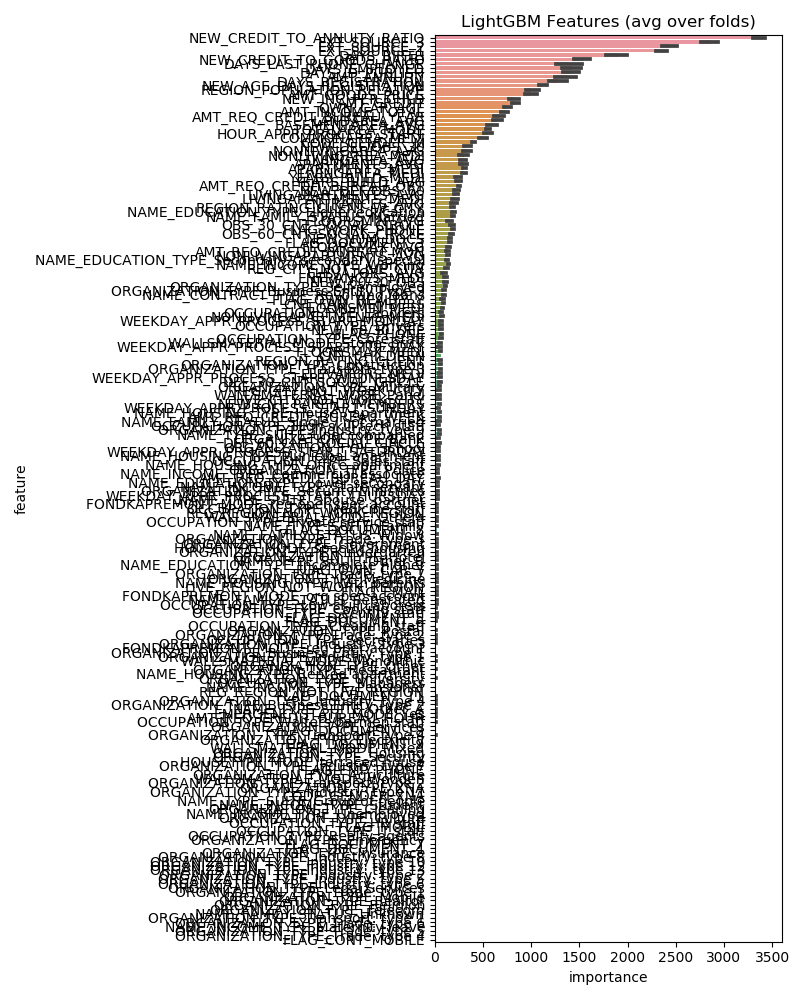

The data file committed next to this chart (first rows):
feature, importance
NEW_CREDIT_TO_ANNUITY_RATIO, 3363
EXT_SOURCE_3, 2864
EXT_SOURCE_2, 2439
EXT_SOURCE_1, 2342
DAYS_BIRTH, 1900
NEW_CREDIT_TO_GOODS_RATIO, 1540
DAYS_EMPLOYED, 1421
DAYS_ID_PUBLISH, 1420
DAYS_LAST_PHONE_CHANGE, 1391
AMT_ANNUITY, 1371
DAYS_REGISTRATION, 1277
NEW_AGE_DAYS_REGISTRATION, 1123
REGION_POPULATION_RELATIVE, 1003
AMT_GOODS_PRICE, 997.6
AMT_CREDIT, 836.0
NEW_INC_PER_CHLD, 833.6
OWN_CAR_AGE, 744.0
AMT_INCOME_TOTAL, 726.8
AMT_REQ_CREDIT_BUREAU_YEAR, 664.8
LANDAREA_AVG, 647.6
BASEMENTAREA_AVG, 591.4
HOUR_APPR_PROCESS_START, 553.0
TOTALAREA_MODE, 545.8
COMMONAREA_MEDI, 497.4
CODE_GENDER_M, 400.6
NEW_DEF/OBS_30, 337.4
NONLIVINGAREA_AVG, 332.0
NONLIVINGAREA_MEDI, 302.4
APARTMENTS_MEDI, 302.4
LIVINGAREA_MEDI, 302.0
APARTMENTS_AVG, 298.4
LIVINGAREA_AVG, 288.4
AMT_REQ_CREDIT_BUREAU_QRT, 249.4
YEARS_BUILD_AVG, 245.6
YEARS_BUILD_MEDI, 237.6
NEW_DEF/OBS_60, 221.4
LIVINGAPARTMENTS_AVG, 221.2
LIVINGAPARTMENTS_MEDI, 204.8
ENTRANCES_AVG, 197.8
NAME_EDUCATION_TYPE_Higher education, 196.6
NAME_FAMILY_STATUS_Married, 190.6
FLAG_WORK_PHONE, 188.8
OBS_30_CNT_SOCIAL_CIRCLE, 185.0
REGION_RATING_CLIENT_W_CITY, 181.8
OBS_60_CNT_SOCIAL_CIRCLE, 175.2
FLAG_DOCUMENT_3, 159.0
NEW_NUM_DOCS, 156.4
FLOORSMIN_AVG, 150.4
FLOORSMAX_AVG, 142.0
NAME_INCOME_TYPE_Working, 140.2
NONLIVINGAPARTMENTS_AVG, 135.8
AMT_REQ_CREDIT_BUREAU_MON, 134.0
NAME_EDUCATION_TYPE_Secondary / secondar…, 125.0
REG_CITY_NOT_LIVE_CITY, 121.0
ENTRANCES_MEDI, 113.2
ORGANIZATION_TYPE_Self-employed, 111.4
NEW_60/30_OBS, 105.6
NAME_CONTRACT_TYPE_Revolving loans, 95.6
ELEVATORS_AVG, 94.6
ORGANIZATION_TYPE_Business Entity Type 3, 91.6
... 148 more rows
